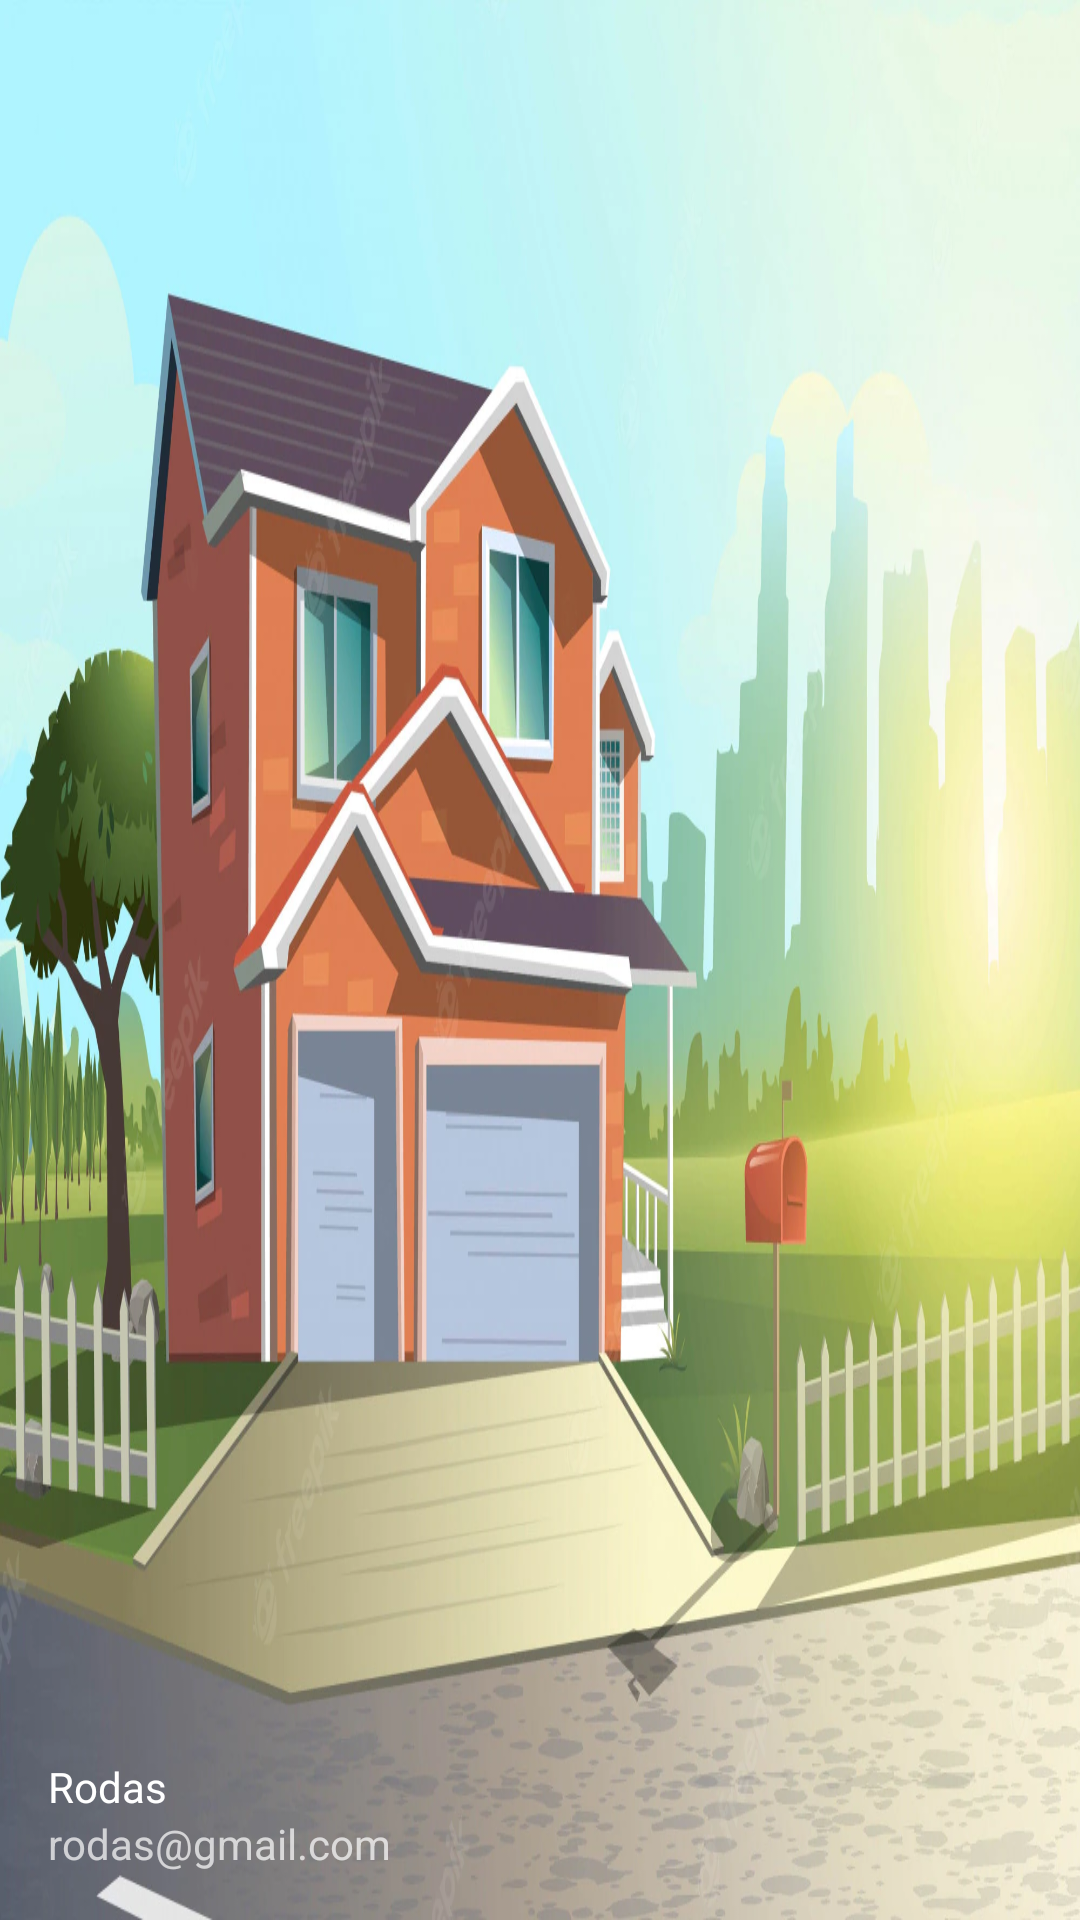

Layout XML and referenced resources for this Android screen:
<!-- AndroidManifest.xml: application theme Theme.Futurouse -->
<!-- res/layout/navigation_header.xml -->
<?xml version="1.0" encoding="utf-8"?>
<LinearLayout xmlns:android="http://schemas.android.com/apk/res/android"
    android:layout_width="match_parent"
    android:layout_height="176dp"
    xmlns:app="http://schemas.android.com/apk/res-auto"
    android:background="@drawable/house"
    android:gravity="bottom"
    android:orientation="vertical"
    android:padding="16dp"
    android:theme="@style/ThemeOverlay.AppCompat.Dark">

    <ImageView
        android:layout_width="wrap_content"
        android:layout_height="wrap_content"
        android:paddingTop="8dp"
        app:srcCompat="@mipmap/ic_launcher" />

    <TextView
        android:layout_width="match_parent"
        android:layout_height="wrap_content"
        android:text="Rodas"
        android:textAppearance="@style/TextAppearance.AppCompat.Body1"/>

    <TextView
        android:layout_width="wrap_content"
        android:layout_height="wrap_content"
        android:text="rodas@gmail.com"/>




</LinearLayout>
<!-- resources referenced by this layout -->
<resources>
  <!-- drawable house: webp bitmap (drawable-v24, 146884 bytes) -->
  <style name="Theme.Futurouse" parent="Theme.MaterialComponents.DayNight.DarkActionBar">
          
          <item name="colorPrimary">@color/purple_500</item>
          <item name="colorPrimaryVariant">@color/purple_700</item>
          <item name="colorOnPrimary">@color/white</item>
          
          <item name="colorSecondary">@color/teal_200</item>
          <item name="colorSecondaryVariant">@color/teal_700</item>
          <item name="colorOnSecondary">@color/black</item>
          
          <item name="android:statusBarColor">?attr/colorPrimaryVariant</item>
          
          <item name="bottomNavigationStyle">@style/Widget.MaterialComponents.BottomNavigationView.Colored</item>
      </style>
  <color name="purple_500">#FF6200EE</color>
  <color name="purple_700">#FF3700B3</color>
  <color name="white">#FFFFFFFF</color>
  <color name="teal_200">#FF03DAC5</color>
  <color name="teal_700">#FF018786</color>
  <color name="black">#FF000000</color>
</resources>
